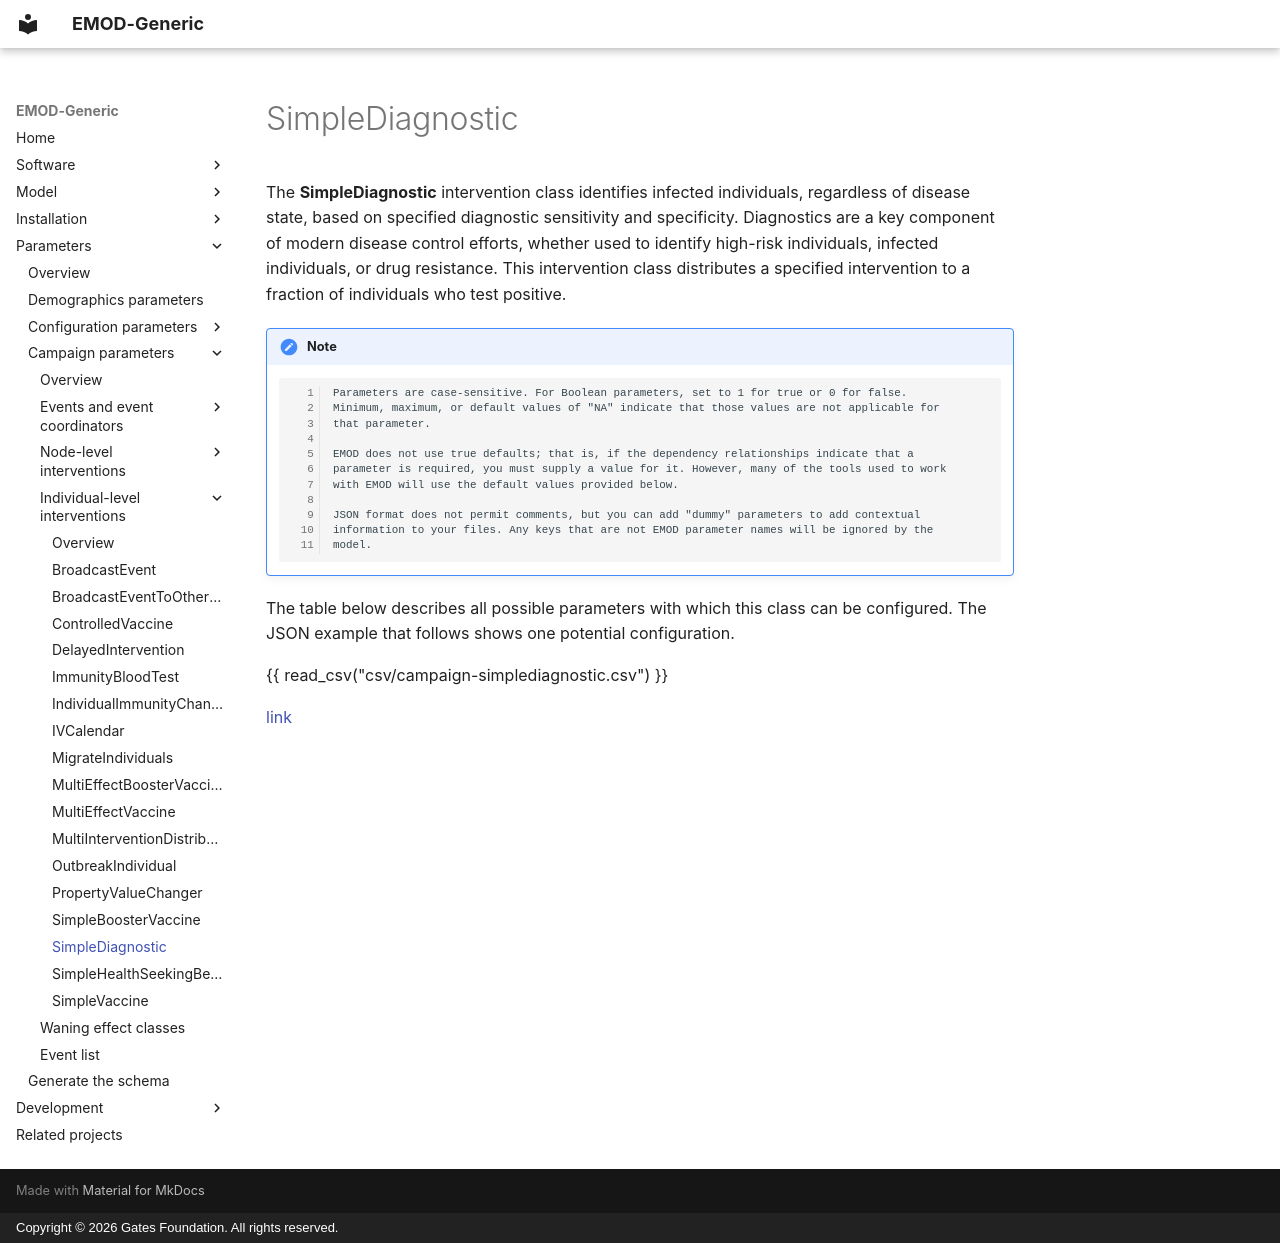

repository: EMOD-Hub/EMOD-Generic · page: md_parameter/parameter-campaign-individual-simplediagnostic/index.html · generator: mkdocs · copyright: Copyright © 2026 Gates Foundation. All rights reserved.

# SimpleDiagnostic

The **SimpleDiagnostic** intervention class identifies infected individuals, regardless of disease state, based on specified diagnostic sensitivity and specificity. Diagnostics are a key component of modern disease control efforts, whether used to identify high-risk individuals, infected individuals, or drug resistance. This intervention class distributes a specified intervention to a fraction of individuals who test positive.

!!! note

        Parameters are case-sensitive. For Boolean parameters, set to 1 for true or 0 for false.
        Minimum, maximum, or default values of "NA" indicate that those values are not applicable for
        that parameter.

        EMOD does not use true defaults; that is, if the dependency relationships indicate that a 
        parameter is required, you must supply a value for it. However, many of the tools used to work 
        with EMOD will use the default values provided below.

        JSON format does not permit comments, but you can add "dummy" parameters to add contextual
        information to your files. Any keys that are not EMOD parameter names will be ignored by the
        model.

The table below describes all possible parameters with which this class can be configured. The JSON
example that follows shows one potential configuration.

{{ read_csv("csv/campaign-simplediagnostic.csv") }}

[link](../json/campaign-simplediagnostic.json)
